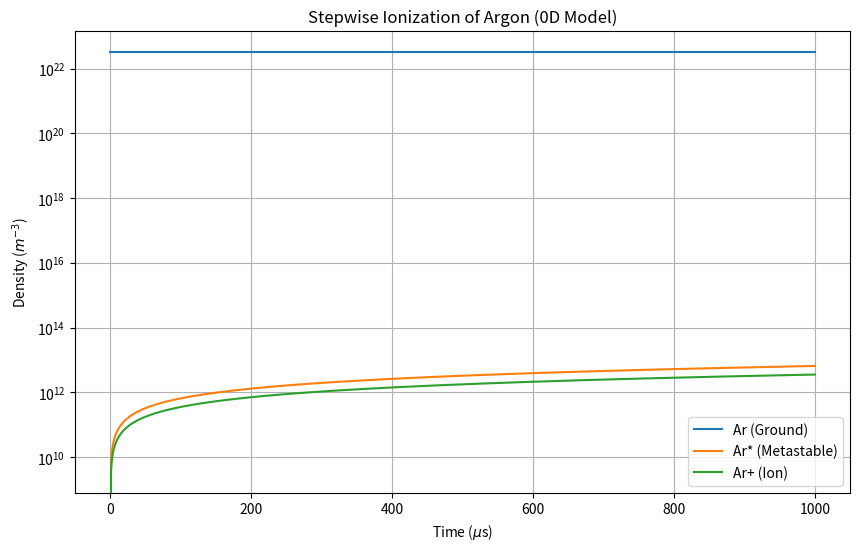

Here is the Python script that generated this plot:
import numpy as np
from scipy.integrate import odeint
import matplotlib.pyplot as plt

# --- Rate Coefficients (m^3/s or m^6/s) and Parameters ---
# Te: Electron Temperature in eV
# k: Rate coefficients derived from Arrhenius-type equations (e.g.,)
def get_rates(Te):
    # Electron impact ionization Ar + e -> Ar+ + 2e (Direct)
    k_dir = 1.235e-13 * np.exp(-18.687 / Te) # cm^3/s to m^3/s
    # Excitation Ar + e -> Ar* + e (Metastable)
    k_exc = 3.712e-14 * np.exp(-15.06 / Te)
    # Stepwise Ionization Ar* + e -> Ar+ + 2e
    k_step = 2.05e-14 * np.exp(-4.95 / Te)
    # Metastable pooling Ar* + Ar* -> Ar + Ar+ + e
    k_pool = 6.2e-16 # m^3/s
    
    return k_dir*1e-6, k_exc*1e-6, k_step*1e-6, k_pool*1e-6

# --- Differential Equations ---
def odes(y, t, Te, n_e):
    Ar, Arm, Arp = y
    k_dir, k_exc, k_step, k_pool = get_rates(Te)
    
    # Rates
    r_dir = k_dir * n_e * Ar
    r_exc = k_exc * n_e * Ar
    r_step = k_step * n_e * Arm
    r_pool = k_pool * Arm**2
    
    # Balance Equations
    dAr_dt = -r_dir - r_exc + r_pool # Ground state loss
    dArm_dt = r_exc - r_step - 2*r_pool # Metastable density
    dArp_dt = r_dir + r_step + r_pool # Ion density
    
    return [dAr_dt, dArm_dt, dArp_dt]

# --- Simulation Setup ---
n_total = 3.3e22 # Density at 1 Torr, 300K (m^-3)
n_e = 1e16 # Electron density (m^-3)
Te = 2.0 # Electron Temperature (eV)
y0 = [n_total, 0, 0] # Initial conditions [Ar, Arm, Arp]
t = np.linspace(0, 1e-3, 1000) # Time span (s)

# --- Solve ODEs ---
sol = odeint(odes, y0, t, args=(Te, n_e))
Ar, Arm, Arp = sol.T

# --- Plotting ---
plt.figure(figsize=(10, 6))
plt.plot(t*1e6, Ar, label='Ar (Ground)')
plt.plot(t*1e6, Arm, label='Ar* (Metastable)')
plt.plot(t*1e6, Arp, label='Ar+ (Ion)')
plt.xlabel('Time ($\mu$s)')
plt.ylabel('Density ($m^{-3}$)')
plt.title('Stepwise Ionization of Argon (0D Model)')
plt.legend()
plt.grid(True)
plt.yscale('log')
plt.show()